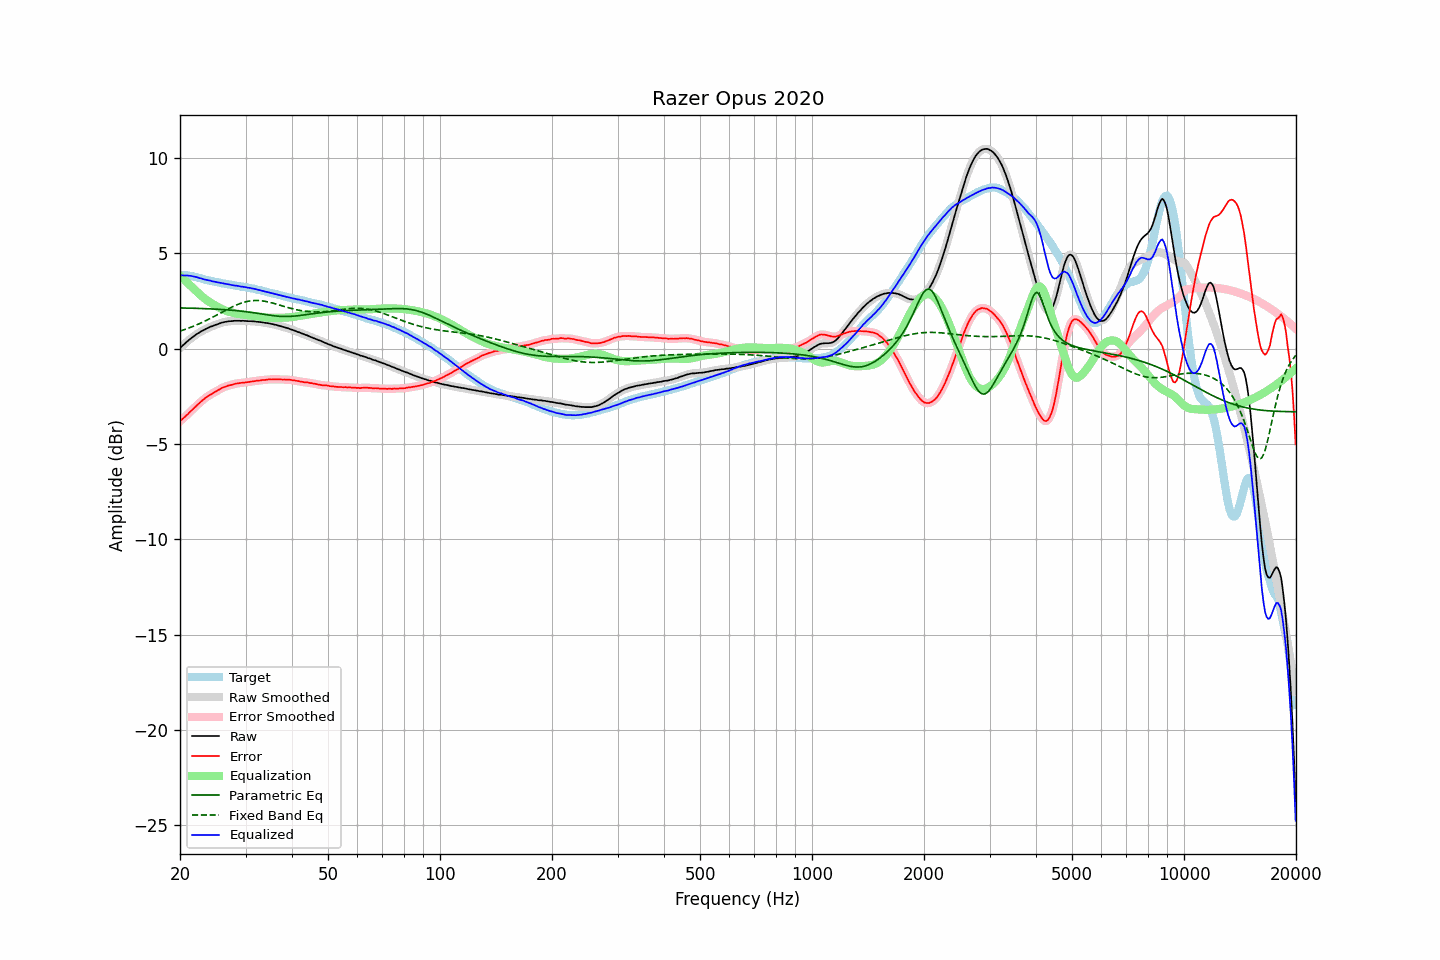

The data file committed next to this chart (first rows):
frequency, raw, error, smoothed, error_smoothed, equalization, parametric_eq, fixed_band_eq, equalized_raw, equalized_smoothed, target
20.00, 0.03, -3.81, 0.03, -3.81, 3.82, 2.13, 0.92, 3.85, 3.85, 3.84
20.20, 0.11, -3.73, 0.11, -3.74, 3.74, 2.13, 0.95, 3.85, 3.85, 3.84
20.40, 0.18, -3.66, 0.19, -3.66, 3.66, 2.13, 0.97, 3.84, 3.84, 3.84
20.61, 0.26, -3.58, 0.26, -3.58, 3.58, 2.13, 1.00, 3.84, 3.84, 3.84
20.81, 0.34, -3.50, 0.34, -3.51, 3.50, 2.13, 1.03, 3.84, 3.84, 3.84
21.02, 0.41, -3.43, 0.41, -3.42, 3.42, 2.12, 1.06, 3.83, 3.83, 3.84
21.23, 0.48, -3.34, 0.48, -3.34, 3.34, 2.12, 1.10, 3.82, 3.82, 3.82
21.44, 0.55, -3.26, 0.55, -3.26, 3.26, 2.12, 1.13, 3.81, 3.81, 3.81
21.66, 0.61, -3.18, 0.61, -3.18, 3.18, 2.12, 1.16, 3.79, 3.79, 3.79
21.87, 0.67, -3.10, 0.68, -3.10, 3.10, 2.11, 1.20, 3.77, 3.77, 3.77
22.09, 0.74, -3.02, 0.73, -3.02, 3.02, 2.11, 1.23, 3.76, 3.75, 3.76
22.31, 0.79, -2.94, 0.79, -2.94, 2.94, 2.11, 1.27, 3.73, 3.73, 3.73
22.54, 0.84, -2.87, 0.85, -2.86, 2.86, 2.11, 1.30, 3.70, 3.71, 3.71
22.76, 0.90, -2.79, 0.89, -2.79, 2.79, 2.10, 1.34, 3.69, 3.68, 3.69
22.99, 0.94, -2.72, 0.94, -2.71, 2.72, 2.10, 1.38, 3.66, 3.66, 3.66
23.22, 0.98, -2.64, 0.99, -2.64, 2.65, 2.10, 1.42, 3.63, 3.63, 3.63
23.45, 1.03, -2.57, 1.03, -2.58, 2.58, 2.09, 1.46, 3.61, 3.61, 3.60
23.69, 1.07, -2.52, 1.07, -2.52, 2.52, 2.09, 1.50, 3.59, 3.60, 3.59
23.92, 1.11, -2.46, 1.11, -2.46, 2.47, 2.09, 1.55, 3.58, 3.58, 3.57
24.16, 1.15, -2.41, 1.15, -2.41, 2.41, 2.08, 1.59, 3.56, 3.56, 3.56
24.40, 1.17, -2.37, 1.18, -2.36, 2.36, 2.08, 1.63, 3.53, 3.54, 3.54
24.65, 1.21, -2.31, 1.21, -2.31, 2.31, 2.08, 1.68, 3.52, 3.52, 3.52
24.89, 1.24, -2.26, 1.24, -2.26, 2.26, 2.07, 1.72, 3.50, 3.50, 3.50
25.14, 1.27, -2.22, 1.27, -2.21, 2.21, 2.07, 1.77, 3.48, 3.48, 3.49
25.39, 1.30, -2.17, 1.30, -2.17, 2.16, 2.06, 1.81, 3.47, 3.47, 3.47
25.65, 1.33, -2.13, 1.33, -2.12, 2.12, 2.06, 1.86, 3.45, 3.45, 3.46
25.91, 1.36, -2.07, 1.36, -2.07, 2.08, 2.05, 1.90, 3.44, 3.44, 3.43
26.16, 1.38, -2.03, 1.38, -2.03, 2.04, 2.05, 1.95, 3.42, 3.42, 3.41
26.43, 1.40, -2.00, 1.40, -2.00, 2.00, 2.04, 1.99, 3.40, 3.40, 3.40
26.69, 1.41, -1.97, 1.42, -1.97, 1.97, 2.03, 2.04, 3.38, 3.39, 3.38
26.96, 1.43, -1.94, 1.43, -1.94, 1.94, 2.03, 2.08, 3.37, 3.37, 3.37
27.23, 1.44, -1.92, 1.44, -1.92, 1.92, 2.02, 2.13, 3.36, 3.35, 3.36
27.50, 1.44, -1.91, 1.45, -1.90, 1.89, 2.01, 2.17, 3.34, 3.34, 3.35
27.77, 1.45, -1.88, 1.45, -1.88, 1.87, 2.01, 2.21, 3.33, 3.33, 3.33
28.05, 1.46, -1.85, 1.46, -1.86, 1.86, 2.00, 2.25, 3.32, 3.31, 3.31
28.33, 1.46, -1.83, 1.46, -1.83, 1.84, 1.99, 2.28, 3.30, 3.30, 3.29
28.62, 1.46, -1.82, 1.46, -1.82, 1.82, 1.98, 2.32, 3.29, 3.28, 3.28
28.90, 1.46, -1.81, 1.46, -1.81, 1.81, 1.97, 2.35, 3.27, 3.27, 3.27
29.19, 1.45, -1.80, 1.46, -1.80, 1.80, 1.96, 2.38, 3.25, 3.26, 3.25
29.48, 1.46, -1.79, 1.46, -1.79, 1.79, 1.95, 2.41, 3.25, 3.24, 3.25
29.78, 1.45, -1.78, 1.45, -1.78, 1.78, 1.95, 2.44, 3.23, 3.23, 3.24
30.08, 1.45, -1.77, 1.45, -1.77, 1.77, 1.93, 2.46, 3.22, 3.22, 3.22
30.38, 1.44, -1.76, 1.44, -1.76, 1.76, 1.92, 2.48, 3.20, 3.20, 3.20
30.68, 1.44, -1.75, 1.44, -1.75, 1.75, 1.91, 2.49, 3.19, 3.19, 3.19
30.99, 1.44, -1.73, 1.44, -1.73, 1.73, 1.90, 2.51, 3.18, 3.17, 3.17
31.30, 1.43, -1.72, 1.43, -1.72, 1.72, 1.89, 2.51, 3.15, 3.16, 3.16
31.61, 1.43, -1.71, 1.43, -1.71, 1.71, 1.88, 2.52, 3.14, 3.14, 3.14
31.93, 1.42, -1.70, 1.42, -1.70, 1.70, 1.86, 2.52, 3.12, 3.12, 3.12
32.24, 1.41, -1.68, 1.41, -1.69, 1.69, 1.85, 2.52, 3.10, 3.10, 3.09
32.57, 1.40, -1.68, 1.40, -1.67, 1.68, 1.84, 2.52, 3.08, 3.08, 3.08
32.89, 1.39, -1.67, 1.39, -1.66, 1.67, 1.83, 2.51, 3.06, 3.06, 3.06
33.22, 1.38, -1.65, 1.38, -1.66, 1.66, 1.81, 2.50, 3.04, 3.04, 3.03
33.55, 1.37, -1.65, 1.37, -1.65, 1.65, 1.80, 2.49, 3.02, 3.01, 3.02
33.89, 1.35, -1.64, 1.35, -1.64, 1.64, 1.79, 2.48, 2.99, 2.99, 2.99
34.23, 1.34, -1.63, 1.34, -1.63, 1.63, 1.77, 2.46, 2.97, 2.97, 2.97
34.57, 1.33, -1.62, 1.33, -1.62, 1.62, 1.76, 2.44, 2.95, 2.95, 2.95
34.92, 1.31, -1.61, 1.31, -1.62, 1.62, 1.75, 2.43, 2.93, 2.93, 2.93
35.27, 1.29, -1.62, 1.29, -1.61, 1.62, 1.74, 2.40, 2.91, 2.91, 2.91
35.62, 1.28, -1.61, 1.28, -1.61, 1.61, 1.73, 2.38, 2.89, 2.89, 2.89
35.97, 1.25, -1.61, 1.26, -1.61, 1.61, 1.72, 2.36, 2.86, 2.87, 2.86
... 635 more rows
